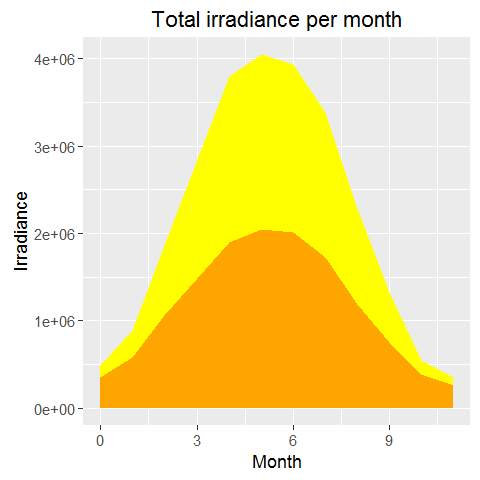

The table this chart was drawn from, first rows:
; MONTH; DIFFUSED; DIRECT
1; 0; 347210; 138263
2; 1; 575362; 310079
3; 2; 1059926; 797012
4; 3; 1488691; 1359831
5; 4; 1891359; 1910036
6; 5; 2050376; 1995637
7; 6; 2014112; 1918101
8; 7; 1725566; 1657049
9; 8; 1190648; 1092107
10; 9; 748666; 573688
11; 10; 383023; 166385
12; 11; 260041; 84225
